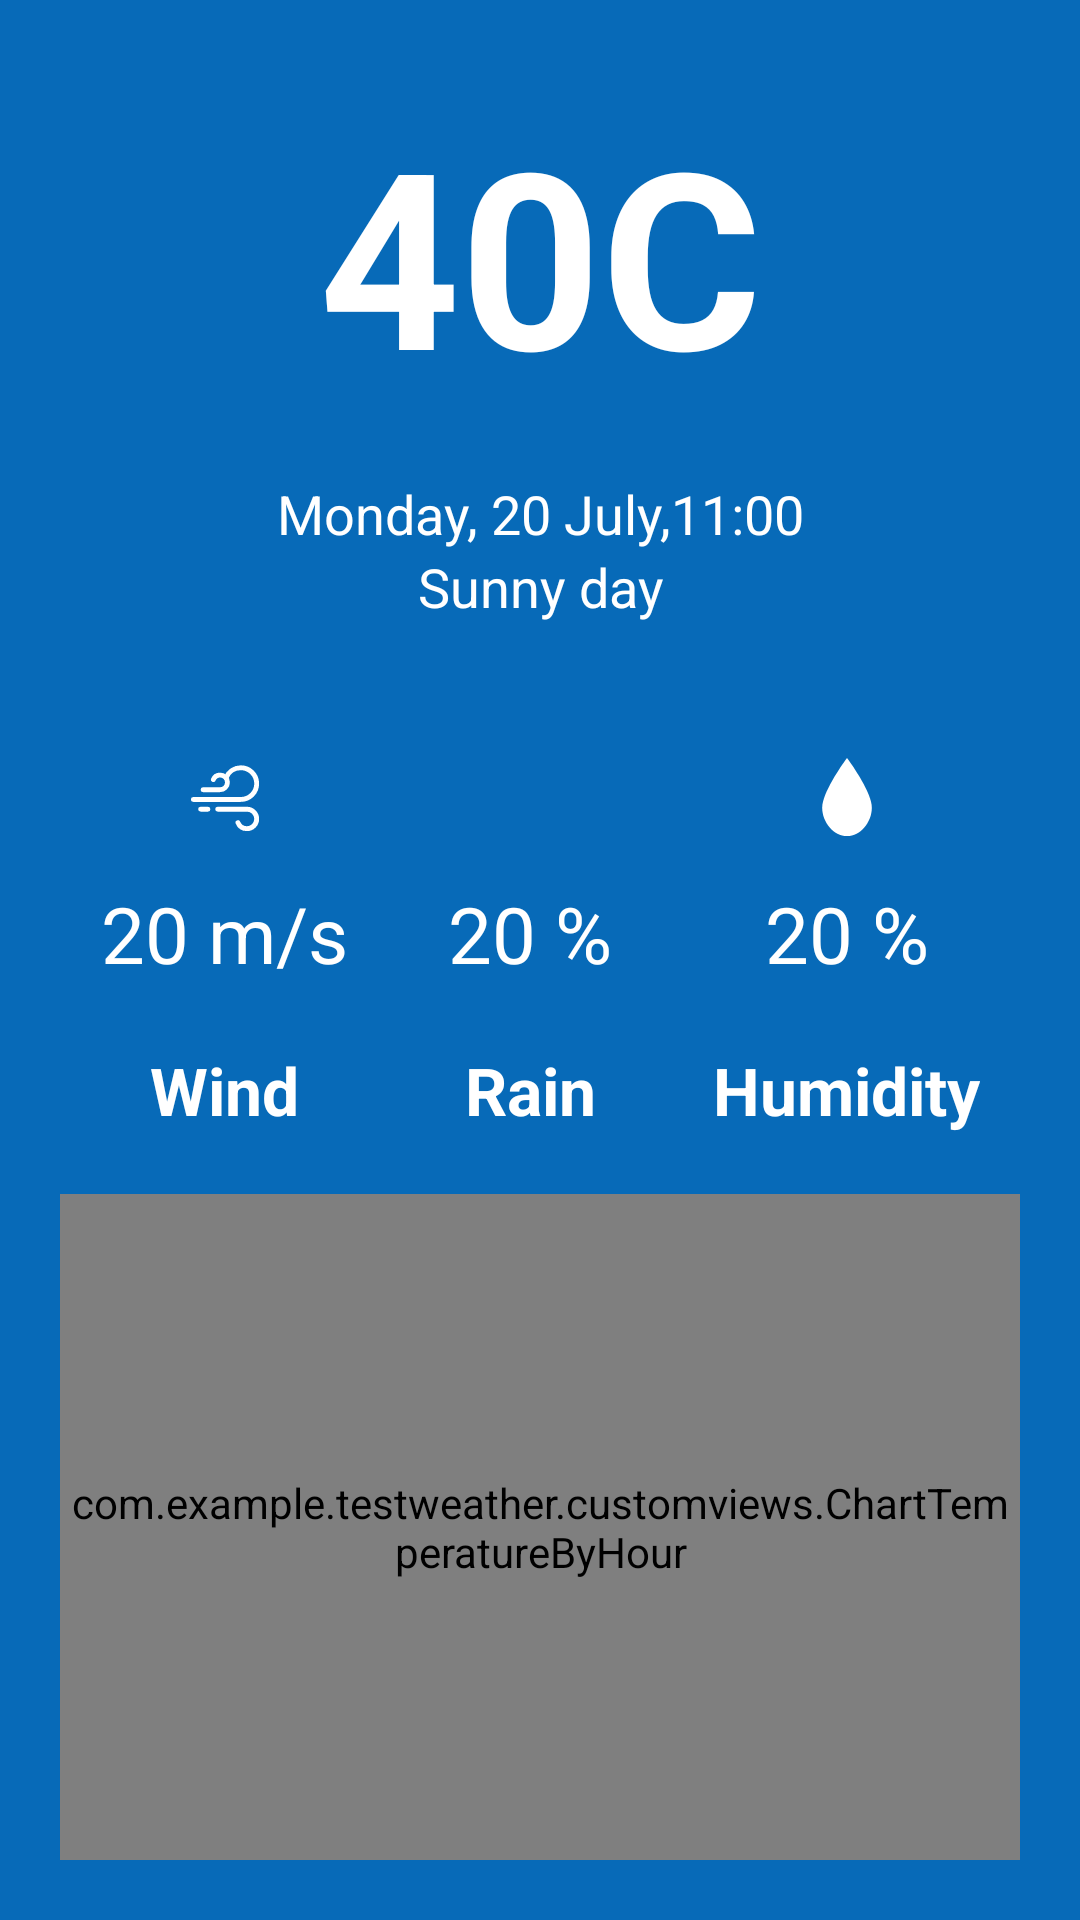

Reconstruct the res/layout file that produces this screen, plus the resources it refers to.
<!-- AndroidManifest.xml: application theme Theme.TestWeather -->
<!-- res/layout/fragment_daily.xml -->
<?xml version="1.0" encoding="utf-8"?>
<androidx.constraintlayout.widget.ConstraintLayout xmlns:android="http://schemas.android.com/apk/res/android"
    xmlns:app="http://schemas.android.com/apk/res-auto"
    android:layout_width="match_parent"
    android:layout_height="match_parent"
    android:background="@color/dark_blue">

    <TextView
        android:id="@+id/txtTemperature"
        android:layout_width="wrap_content"
        android:layout_height="wrap_content"
        android:layout_marginTop="30dp"
        android:text="40C"
        android:textColor="@color/white"
        android:textSize="82sp"
        android:textStyle="bold"
        app:layout_constraintEnd_toEndOf="parent"
        app:layout_constraintStart_toStartOf="parent"
        app:layout_constraintTop_toTopOf="parent" />

    <TextView
        android:id="@+id/txtDayOfWeek"
        android:layout_width="wrap_content"
        android:layout_height="wrap_content"
        android:layout_marginTop="20dp"
        android:text="Monday, 20 July,11:00"
        android:textColor="@color/white"
        android:textSize="18sp"
        app:layout_constraintEnd_toEndOf="parent"
        app:layout_constraintStart_toStartOf="parent"
        app:layout_constraintTop_toBottomOf="@+id/txtTemperature"
        app:layout_constraintVertical_chainStyle="packed" />

    <TextView
        android:id="@+id/txtSun"
        android:layout_width="wrap_content"
        android:layout_height="wrap_content"
        android:text="Sunny day"
        android:textColor="@color/white"
        android:textSize="18sp"
        app:layout_constraintEnd_toEndOf="@+id/txtDayOfWeek"
        app:layout_constraintStart_toStartOf="@+id/txtDayOfWeek"
        app:layout_constraintTop_toBottomOf="@+id/txtDayOfWeek"
        app:layout_constraintVertical_chainStyle="packed" />

    <androidx.constraintlayout.widget.ConstraintLayout
        android:id="@+id/constraintWind"
        android:layout_width="wrap_content"
        android:layout_height="wrap_content"
        android:layout_marginTop="40dp"
        app:layout_constraintStart_toStartOf="parent"
        app:layout_constraintTop_toBottomOf="@+id/txtSun"
        app:layout_constraintEnd_toStartOf="@id/constraintRain">

        <ImageView
            android:id="@+id/imgWind"
            android:layout_width="36dp"
            android:layout_height="36dp"
            android:padding="5dp"
            android:src="@drawable/ic_wind"
            app:layout_constraintEnd_toEndOf="parent"
            app:layout_constraintStart_toStartOf="parent"
            app:layout_constraintTop_toTopOf="parent"
            app:tint="@color/white" />

        <TextView
            android:id="@+id/txtWind"
            android:layout_width="wrap_content"
            android:layout_height="wrap_content"
            android:layout_marginTop="10dp"
            android:text="20 m/s"
            android:textColor="@color/white"
            android:textSize="26sp"
            app:layout_constraintEnd_toEndOf="parent"
            app:layout_constraintStart_toStartOf="parent"
            app:layout_constraintTop_toBottomOf="@id/imgWind" />

        <TextView
            android:id="@+id/txtTitleWind"
            android:layout_width="wrap_content"
            android:layout_height="wrap_content"
            android:layout_marginTop="20dp"
            android:text="@string/wind"
            android:textColor="@color/white"
            android:textSize="22sp"
            android:textStyle="bold"
            app:layout_constraintEnd_toEndOf="parent"
            app:layout_constraintStart_toStartOf="parent"
            app:layout_constraintTop_toBottomOf="@+id/txtWind" />


    </androidx.constraintlayout.widget.ConstraintLayout>

    <androidx.constraintlayout.widget.ConstraintLayout
        android:id="@+id/constraintRain"
        android:layout_width="wrap_content"
        android:layout_height="wrap_content"
        android:layout_marginTop="40dp"
        app:layout_constraintEnd_toStartOf="@+id/constraintHumidity"
        app:layout_constraintStart_toEndOf="@+id/constraintWind"
        app:layout_constraintTop_toBottomOf="@+id/txtSun">

        <ImageView
            android:id="@+id/imgRain"
            android:layout_width="36dp"
            android:layout_height="36dp"
            android:padding="5dp"
            android:src="@drawable/ic_rain"
            app:layout_constraintEnd_toEndOf="parent"
            app:layout_constraintStart_toStartOf="parent"
            app:layout_constraintTop_toTopOf="parent"
            app:tint="@color/white" />

        <TextView
            android:id="@+id/txtRain"
            android:layout_width="wrap_content"
            android:layout_height="wrap_content"
            android:layout_marginTop="10dp"
            android:text="20 %"
            android:textColor="@color/white"
            android:textSize="26sp"
            app:layout_constraintEnd_toEndOf="parent"
            app:layout_constraintStart_toStartOf="parent"
            app:layout_constraintTop_toBottomOf="@id/imgRain" />

        <TextView
            android:id="@+id/txtTitleRain"
            android:layout_width="wrap_content"
            android:layout_height="wrap_content"
            android:layout_marginTop="20dp"
            android:text="@string/rain"
            android:textColor="@color/white"
            android:textSize="22sp"
            android:textStyle="bold"
            app:layout_constraintEnd_toEndOf="parent"
            app:layout_constraintStart_toStartOf="parent"
            app:layout_constraintTop_toBottomOf="@+id/txtRain" />


    </androidx.constraintlayout.widget.ConstraintLayout>

    <androidx.constraintlayout.widget.ConstraintLayout
        android:id="@+id/constraintHumidity"
        android:layout_width="wrap_content"
        android:layout_height="wrap_content"
        android:layout_marginTop="40dp"
        app:layout_constraintEnd_toEndOf="parent"
        app:layout_constraintTop_toBottomOf="@+id/txtSun"
        app:layout_constraintStart_toEndOf="@id/constraintRain">

        <ImageView
            android:id="@+id/imgHumidity"
            android:layout_width="36dp"
            android:layout_height="36dp"
            android:padding="5dp"
            android:src="@drawable/ic_humidity"
            app:layout_constraintEnd_toEndOf="parent"
            app:layout_constraintStart_toStartOf="parent"
            app:layout_constraintTop_toTopOf="parent"
            app:tint="@color/white" />

        <TextView
            android:id="@+id/txtHumidity"
            android:layout_width="wrap_content"
            android:layout_height="wrap_content"
            android:layout_marginTop="10dp"
            android:text="20 %"
            android:textColor="@color/white"
            android:textSize="26sp"
            app:layout_constraintEnd_toEndOf="parent"
            app:layout_constraintStart_toStartOf="parent"
            app:layout_constraintTop_toBottomOf="@id/imgHumidity" />

        <TextView
            android:id="@+id/txtTitleHumidity"
            android:layout_width="wrap_content"
            android:layout_height="wrap_content"
            android:layout_marginTop="20dp"
            android:text="@string/humidity"
            android:textColor="@color/white"
            android:textSize="22sp"
            android:textStyle="bold"
            app:layout_constraintEnd_toEndOf="parent"
            app:layout_constraintStart_toStartOf="parent"
            app:layout_constraintTop_toBottomOf="@+id/txtHumidity" />


    </androidx.constraintlayout.widget.ConstraintLayout>

    <com.example.testweather.customviews.ChartTemperatureByHour
        android:id="@+id/chartTemperatureByHour"
        android:layout_width="0dp"
        android:layout_height="0dp"
        android:layout_margin="20dp"
        android:background="@color/white"
        app:layout_constraintBottom_toBottomOf="parent"
        app:layout_constraintEnd_toEndOf="parent"
        app:layout_constraintStart_toStartOf="parent"
        app:layout_constraintTop_toBottomOf="@+id/constraintRain" />

</androidx.constraintlayout.widget.ConstraintLayout>
<!-- resources referenced by this layout -->
<resources>
  <color name="dark_blue">#076AB8</color>
  <color name="white">#FFFFFFFF</color>
  <!-- drawable ic_humidity (drawable) -->
  <vector xmlns:android="http://schemas.android.com/apk/res/android"
      android:width="11dp"
      android:height="11dp"
      android:viewportWidth="11"
      android:viewportHeight="11">
    <path
        android:fillColor="#FF000000"
        android:pathData="M5.5,11C3.59,11 2,9 2,7s2.61,-5.81 3.5,-7C6.39,1.19 9,5 9,7S7.41,11 5.5,11z"/>
  </vector>
  <!-- drawable ic_wind (drawable) -->
  <vector xmlns:android="http://schemas.android.com/apk/res/android"
      android:width="32dp"
      android:height="32dp"
      android:viewportWidth="32"
      android:viewportHeight="32">
    <path
        android:pathData="M11.23,8.85C11.68,7.76 12.75,7 14,7c1.66,0 3,1.34 3,3s-1.34,3 -3,3H7"
        android:strokeLineJoin="round"
        android:strokeWidth="2"
        android:fillColor="#00000000"
        android:strokeColor="#000000"
        android:strokeLineCap="round"/>
    <path
        android:pathData="M21.31,26.53C21.91,27.98 23.33,29 25,29c2.21,0 4,-1.79 4,-4s-1.79,-4 -4,-4H13"
        android:strokeLineJoin="round"
        android:strokeWidth="2"
        android:fillColor="#00000000"
        android:strokeColor="#000000"
        android:strokeLineCap="round"/>
    <path
        android:pathData="M16.5,8.01c0.98,-2.35 3.3,-4.01 6,-4.01c3.59,0 6.5,2.91 6.5,6.5S26.09,17 22.5,17H3"
        android:strokeLineJoin="round"
        android:strokeWidth="2"
        android:fillColor="#00000000"
        android:strokeColor="#000000"
        android:strokeLineCap="round"/>
    <path
        android:pathData="M6,21L9,21"
        android:strokeLineJoin="round"
        android:strokeWidth="2"
        android:fillColor="#00000000"
        android:strokeColor="#000000"
        android:strokeLineCap="round"/>
  </vector>
  <string name="humidity">Humidity</string>
  <string name="rain">Rain</string>
  <string name="wind">Wind</string>
  <style name="Theme.TestWeather" parent="Theme.MaterialComponents.DayNight.NoActionBar">
  
      </style>
</resources>
